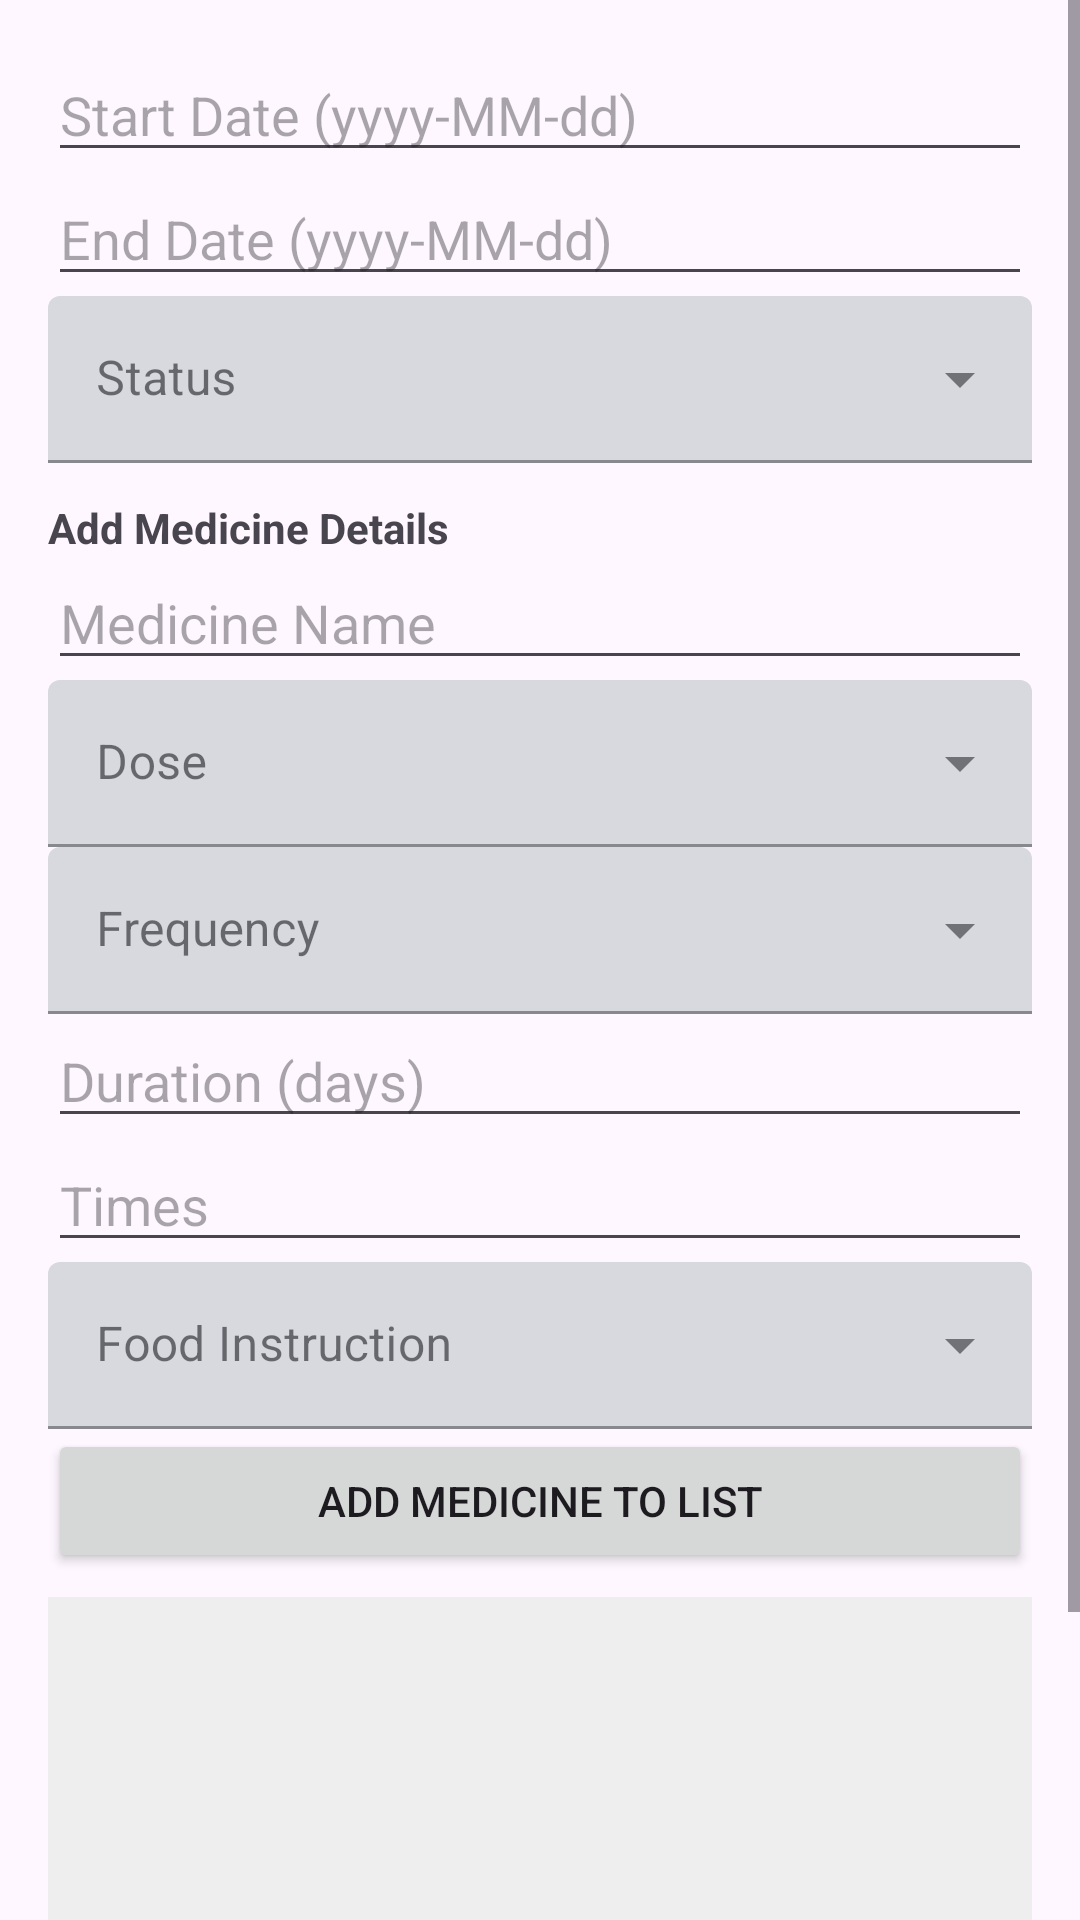

Android layout source for this screen:
<!-- AndroidManifest.xml: application theme Theme.MediScan -->
<!-- res/layout/fragment_add_medicine_plan.xml -->
<ScrollView xmlns:android="http://schemas.android.com/apk/res/android"
    xmlns:tools="http://schemas.android.com/tools"
    android:layout_width="match_parent"
    android:layout_height="match_parent">

    <LinearLayout
        android:orientation="vertical"
        android:padding="16dp"
        android:layout_width="match_parent"
        android:layout_height="wrap_content">

        
        <EditText
            android:id="@+id/startDateInput"
            android:layout_width="match_parent"
            android:layout_height="wrap_content"
            android:hint="Start Date (yyyy-MM-dd)"
            android:inputType="date" />

        <EditText
            android:id="@+id/endDateInput"
            android:layout_width="match_parent"
            android:layout_height="wrap_content"
            android:hint="End Date (yyyy-MM-dd)"
            android:inputType="date" />

        
        <com.google.android.material.textfield.TextInputLayout
            android:id="@+id/statusLayout"
            style="@style/Widget.MaterialComponents.TextInputLayout.FilledBox.ExposedDropdownMenu"
            android:layout_width="match_parent"
            android:layout_height="wrap_content"
            android:hint="Status">

            <AutoCompleteTextView
                android:id="@+id/statusInput"
                android:layout_width="match_parent"
                android:layout_height="wrap_content"
                android:inputType="none"/>
        </com.google.android.material.textfield.TextInputLayout>

        
        <TextView
            android:layout_width="wrap_content"
            android:layout_height="wrap_content"
            android:text="Add Medicine Details"
            android:textStyle="bold"
            android:paddingTop="12dp"/>

        <EditText
            android:id="@+id/medicineNameInput"
            android:layout_width="match_parent"
            android:layout_height="wrap_content"
            android:hint="Medicine Name" />

        
        <com.google.android.material.textfield.TextInputLayout
            android:id="@+id/doseLayout"
            style="@style/Widget.MaterialComponents.TextInputLayout.FilledBox.ExposedDropdownMenu"
            android:layout_width="match_parent"
            android:layout_height="wrap_content"
            android:hint="Dose">

            <AutoCompleteTextView
                android:id="@+id/doseInput"
                android:layout_width="match_parent"
                android:layout_height="wrap_content"
                android:inputType="none"/>
        </com.google.android.material.textfield.TextInputLayout>

        
        <com.google.android.material.textfield.TextInputLayout
            android:id="@+id/frequencyLayout"
            style="@style/Widget.MaterialComponents.TextInputLayout.FilledBox.ExposedDropdownMenu"
            android:layout_width="match_parent"
            android:layout_height="wrap_content"
            android:hint="Frequency">

            <AutoCompleteTextView
                android:id="@+id/frequencyInput"
                android:layout_width="match_parent"
                android:layout_height="wrap_content"
                android:inputType="none"/>
        </com.google.android.material.textfield.TextInputLayout>

        <EditText
            android:id="@+id/durationInput"
            android:layout_width="match_parent"
            android:layout_height="wrap_content"
            android:hint="Duration (days)"
            android:inputType="number" />

        
        <EditText
            android:id="@+id/timesInput"
            android:layout_width="match_parent"
            android:layout_height="wrap_content"
            android:hint="Times" />

        
        <com.google.android.material.textfield.TextInputLayout
            android:id="@+id/foodLayout"
            style="@style/Widget.MaterialComponents.TextInputLayout.FilledBox.ExposedDropdownMenu"
            android:layout_width="match_parent"
            android:layout_height="wrap_content"
            android:hint="Food Instruction">

            <AutoCompleteTextView
                android:id="@+id/foodInstructionInput"
                android:layout_width="match_parent"
                android:layout_height="wrap_content"
                android:inputType="none"/>
        </com.google.android.material.textfield.TextInputLayout>

        <Button
            android:id="@+id/addMedicineButton"
            android:layout_width="match_parent"
            android:layout_height="wrap_content"
            android:text="Add Medicine to List" />

        <androidx.recyclerview.widget.RecyclerView
            android:id="@+id/medicineRecyclerView"
            android:layout_width="match_parent"
            android:layout_height="150dp"
            android:layout_marginTop="8dp"
            android:background="#EEEEEE" />

        <Button
            android:id="@+id/savePlanButton"
            android:layout_width="match_parent"
            android:layout_height="wrap_content"
            android:text="Save Medicine Plan"
            android:layout_marginTop="16dp" />
    </LinearLayout>
</ScrollView>
<!-- resources referenced by this layout -->
<resources>
  <style name="Theme.MediScan" parent="Base.Theme.MediScan" />
  <style name="Base.Theme.MediScan" parent="Theme.Material3.DayNight.NoActionBar">
          
  
  
  
  
  
  
  
  
  
          <item name="colorPrimary">@color/md_theme_primary</item>
          <item name="colorPrimaryVariant">@color/md_theme_primaryContainer</item>
          <item name="colorOnPrimary">@color/md_theme_onPrimary</item>
          <item name="colorOnPrimaryContainer">@color/md_theme_onPrimaryContainer</item>
  
          
          <item name="colorSecondary">@color/md_theme_secondary</item>
          <item name="colorSecondaryVariant">@color/md_theme_secondaryContainer</item>
          <item name="colorOnSecondary">@color/md_theme_onSecondary</item>
          <item name="colorOnSecondaryContainer">@color/md_theme_onSecondaryContainer</item>
  
          
          <item name="colorTertiary">@color/md_theme_tertiary</item>
          <item name="colorOnTertiary">@color/md_theme_onTertiary</item>
  
          
  
          <item name="colorOnBackground">@color/md_theme_onBackground</item>
          <item name="colorSurface">@color/md_theme_surface</item>
          <item name="colorOnSurface">@color/md_theme_onSurface</item>
  
          
          <item name="colorError">@color/md_theme_error</item>
          <item name="colorOnError">@color/md_theme_onError</item>
  
          
          <item name="drawerArrowStyle">@style/WhiteDrawerIconStyle</item>
          <item name="toolbarStyle">@style/MyToolbarStyle</item>
      </style>
  <color name="md_theme_primary">#506DA0</color>
  <color name="md_theme_primaryContainer">#D6E3FF</color>
  <color name="md_theme_onPrimary">#FFFFFF</color>
  <color name="md_theme_onPrimaryContainer">#284777</color>
  <color name="md_theme_secondary">#565F71</color>
  <color name="md_theme_secondaryContainer">#DAE2F9</color>
  <color name="md_theme_onSecondary">#FFFFFF</color>
  <color name="md_theme_onSecondaryContainer">#3E4759</color>
  <color name="md_theme_tertiary">#705575</color>
  <color name="md_theme_onTertiary">#FFFFFF</color>
  <color name="md_theme_onBackground">#191C20</color>
  <color name="md_theme_surface">#F3F3FA</color>
  <color name="md_theme_onSurface">#191C20</color>
  <color name="md_theme_error">#BA1A1A</color>
  <color name="md_theme_onError">#FFFFFF</color>
  <style name="WhiteDrawerIconStyle" parent="Widget.AppCompat.DrawerArrowToggle">
          <item name="color">@android:color/white</item>
      </style>
  <style name="MyToolbarStyle" parent="Widget.AppCompat.Toolbar">
          <item name="android:background">?attr/colorPrimary</item>
      </style>
</resources>
